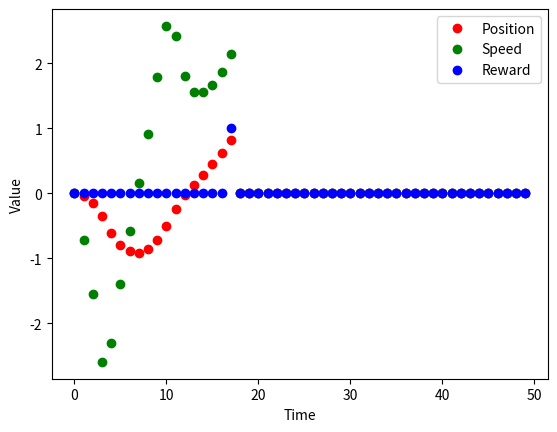

Reproduce this figure in Python.
import numpy as np
import math
import matplotlib.pyplot as plt

# Class for simulating the car on the hill problem with the euler method
class car_on_the_hill_problem():
	def __init__(self, U, m, g, gamma, time_interval, integration_time_step, policy, p_0, s_0, T, stop_terminal=False):
		self.U = U
		self.m = m
		self.g = g
		self.gamma = gamma
		self.time_interval = time_interval
		self.integration_time_step = integration_time_step
		self.terminal_state_reached = False
		self.terminal_state_nbr = T-1
		self.terminal_state_r = 0

		# Compute N
		N = int(time_interval/integration_time_step)
		# Get next action
		u_0 = policy.choose_action(p_0, s_0)
		# Compute first step
		next_step = self.Euler_method(p_0, s_0, u_0, N, integration_time_step)

		# Trajectory (p_t, s_t, u_t, r, p_next, s_next)
		self.traj = np.zeros([T, 6])

		# Initialize traj
		self.traj[0][0] = p_0 # p_t
		self.traj[0][1] = s_0 # s_t
		self.traj[0][2] = u_0 # u
		self.traj[0][3] = self.R(next_step[0], next_step[1], 0) # r
		self.traj[0][4] = next_step[0] # p_next
		self.traj[0][5] = next_step[1] # s_next

		# Compute the following steps
		for i in range(T-1):
			if self.terminal_state_reached and stop_terminal:
				break

			self.traj[i+1][0] = self.traj[i][4]
			self.traj[i+1][1] = self.traj[i][5]
			self.traj[i+1][2] = policy.choose_action(self.traj[i][4], self.traj[i][5])

			# Compute next step
			if not self.terminal_state_reached:
				next_step = self.Euler_method(self.traj[i+1][0], self.traj[i+1][1], self.traj[i+1][2], N, integration_time_step)

			self.traj[i+1][3] = self.R(next_step[0], next_step[1], i+1)
			self.traj[i+1][4] = next_step[0]
			self.traj[i+1][5] = next_step[1]


	def Hill(self, p):
		if p < 0:
			return p**2 + p
		else:
			return p/sqrt(1+5*p**2)

	def Hill_first_der(self, p):
		if p < 0:
			return 2*p + 1
		else:
			return (1 + 5*p**2)**(-3/2)

	def Hill_second_der(self, p):
		if p < 0:
			return 2
		else:
			return (-15*p)/(1 + 5*p**2)**(5/2)

	# Acceleration
	def acc(self, p, s, u):
		hd1 = self.Hill_first_der(p)
		return u/(self.m *(1 + hd1**2)) - self.g * hd1/(1 + hd1**2) - s**2 * hd1 * self.Hill_second_der(p)/(1 + hd1**2)

	# Reward signal
	def R(self, p_next, s_next, step_nbr):
		# Rewards
		if (p_next < -1 or np.abs(s_next) > 3) and not self.terminal_state_reached:
			self.terminal_state_reached = True
			self.terminal_state_nbr = step_nbr
			self.terminal_state_r = -1
			return -1
		elif p_next > 1 and np.abs(s_next) < 3 and not self.terminal_state_reached:
			self.terminal_state_reached = True
			self.terminal_state_nbr = step_nbr
			self.terminal_state_r = 1
			return 1
		else:
			return 0

	def Euler_method(self, p_0, s_0, u, N, h):
		p = p_0
		s = s_0

		for i in range(N):
			s_next = s + h * self.acc(p, s, u)
			p_next = p + h * s
			s = s_next
			p = p_next

		return (p, s)



# main class for creating a policy
class cls_policy():
	def choose_action(self, p, s):
		pass

# policy class for a constant direction
# give the U matrix and specify the direction desired
class policy_cst(cls_policy):
	def __init__(self, U, direction):
		self.U = U

		if direction == "right":
			self.action = U[0]

		else:
			self.action = U[1]

	def choose_action(self, p, s):
		return self.action

# policy class for a random action
class policy_rand(cls_policy):
	def __init__(self, U):
		self.U = U

	def choose_action(self, p, s):
		return self.U[np.random.randint(len(self.U))]


# policy for simple climb
class policy_climb(cls_policy):
    def __init__(self, U):
        self.U = U

    def choose_action(self, p, s):
        if p > -0.25 and s <= 0:
            return self.U[1]

        else:
            return self.U[0]

if __name__ == '__main__':

	U = [4, -4]
	m = 1
	g = 9.81
	gamma = 0.95
	time_interval = 0.1
	integration_time_step = 0.001
	p_0 = 0
	#p_0 = np.random.rand()*0.2-0.1
	s_0 = 0
	#my_policy = policy_cst(U, "left")
	#my_policy = policy_rand(U)
	my_policy = policy_climb(U)
	T = 50

	sect1 = car_on_the_hill_problem(U, m, g, gamma, time_interval, integration_time_step, my_policy, p_0, s_0, T, stop_terminal=True)
	# Graph
	plt.plot(range(0,T), sect1.traj[:, 0], 'ro', label='Position')
	plt.plot(range(0,T), sect1.traj[:, 1], 'go', label='Speed')
	plt.plot(range(0,T), sect1.traj[:, 3], 'bo', label='Reward')
	plt.xlabel('Time')
	plt.ylabel('Value')
	plt.legend()
	plt.show()

	# Display on terminal
	print("Trajectory :")
	for t in range(T):
		print("(p_" + str(t) + " = " + str(sect1.traj[t][0]) +
			", s_" + str(t) + " = " + str(sect1.traj[t][1]) +
			", u_" + str(t) + " = " + str(sect1.traj[t][2]) +
			", r_" + str(t) + " = " + str(sect1.traj[t][3]) +
			", p_" + str(t+1) + " = " + str(sect1.traj[t][4]) +
			", s_" + str(t+1) + " = " + str(sect1.traj[t][5]) + ")")
